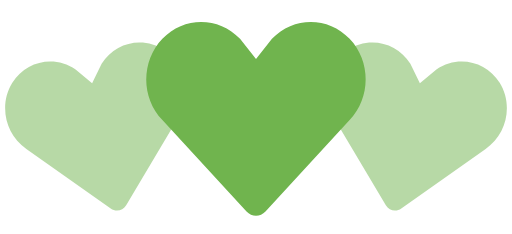
t = 0.00 s
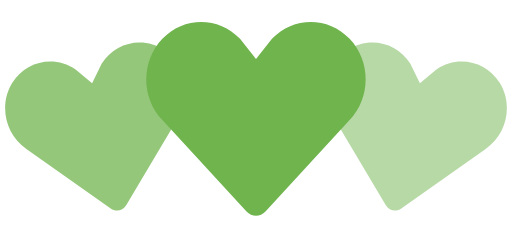
t = 0.35 s
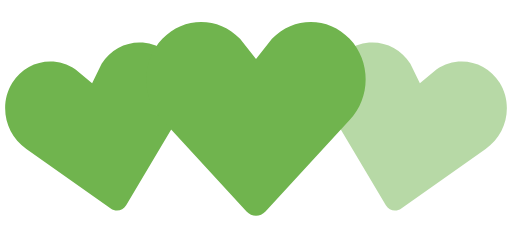
t = 0.70 s
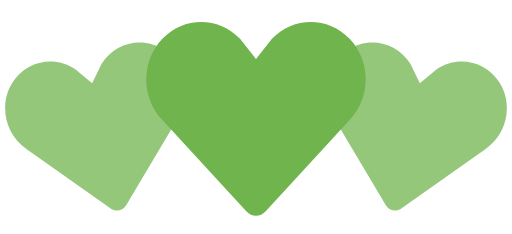
t = 1.05 s
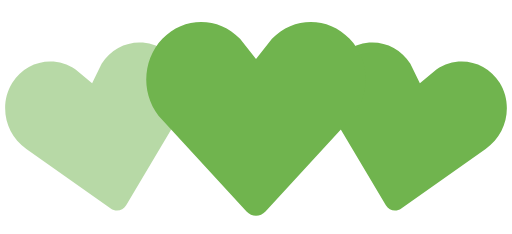
t = 1.40 s
t = 1.75 s: frame unchanged from t = 1.05 s, image omitted

The animated SVG that drew these frames (rendered in a browser with its animation timeline set to each time). Animation: 2 SMIL elements (animate=2); one cycle of 2.10 s, repeats indefinitely.

<svg xmlns="http://www.w3.org/2000/svg" width="140" height="64" fill="#70B44E" viewBox="0 0 140 64"><path fill-opacity=".5" d="M30.262 57.02L7.195 40.723c-5.84-3.976-7.56-12.06-3.842-18.063 3.715-6 11.467-7.65 17.306-3.68l4.52 3.76 2.6-5.274c3.717-6.002 11.47-7.65 17.305-3.68 5.84 3.97 7.56 12.054 3.842 18.062L34.49 56.118c-.897 1.512-2.793 1.915-4.228.9z"><animate attributeName="fill-opacity" begin="0s" calcMode="linear" dur="1.4s" repeatCount="indefinite" values="0.5;1;0.5"/></path><path fill-opacity=".5" d="M105.512 56.12l-14.44-24.272c-3.716-6.008-1.996-14.093 3.843-18.062 5.835-3.97 13.588-2.322 17.306 3.68l2.6 5.274 4.52-3.76c5.84-3.97 13.592-2.32 17.307 3.68 3.718 6.003 1.998 14.088-3.842 18.064L109.74 57.02c-1.434 1.014-3.33.61-4.228-.9z"><animate attributeName="fill-opacity" begin="0.7s" calcMode="linear" dur="1.4s" repeatCount="indefinite" values="0.5;1;0.5"/></path><path d="M67.408 57.834l-23.01-24.98c-5.864-6.15-5.864-16.108 0-22.248 5.86-6.14 15.37-6.14 21.234 0L70 16.168l4.368-5.562c5.863-6.14 15.375-6.14 21.235 0 5.863 6.14 5.863 16.098 0 22.247l-23.007 24.98c-1.43 1.556-3.757 1.556-5.188 0z"/></svg>
